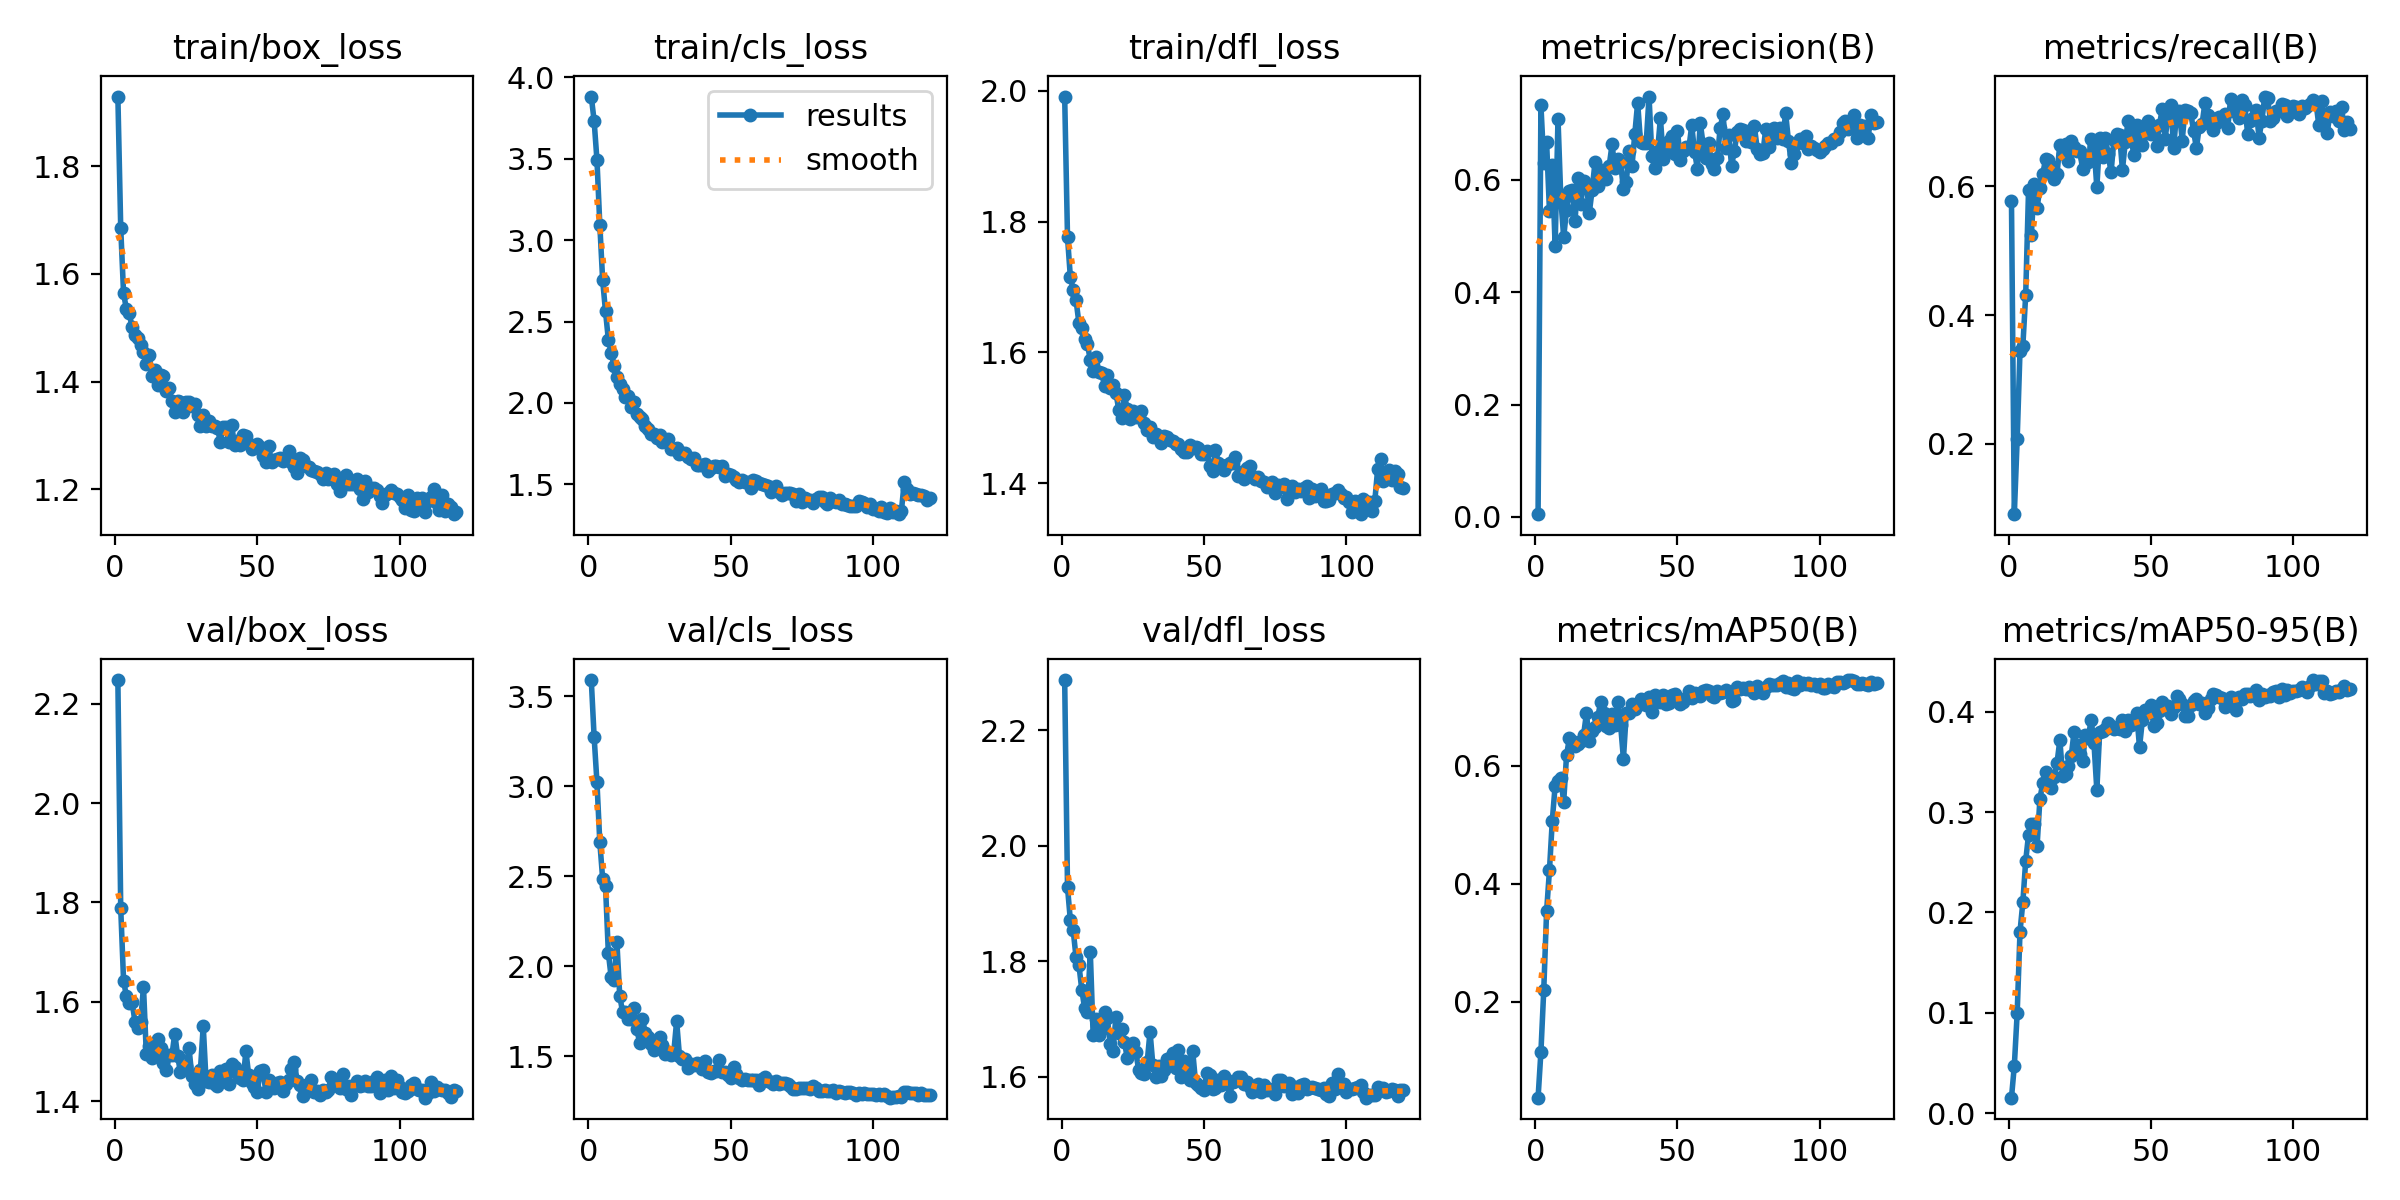

Values plotted in this chart, from the file beside it:
epoch, time, train/box_loss, train/cls_loss, train/dfl_loss, metrics/precision(B), metrics/recall(B), metrics/mAP50(B), metrics/mAP50-95(B), val/box_loss, val/cls_loss, val/dfl_loss, lr/pg0, lr/pg1, lr/pg2, lr/pg3, lr/pg4, lr/pg5, lr/pg6, lr/pg7
1, 29.18, 1.929, 3.883, 1.991, 0.00493, 0.5766, 0.03751, 0.01551, 2.248, 3.59, 2.287, 0.0009968, 0.0003323, 0.0009968, 0.0003323, 0.0009968, 0.0003323, 0.0009968, 0.0003323
2, 53.22, 1.685, 3.733, 1.776, 0.7327, 0.09052, 0.1151, 0.04717, 1.789, 3.275, 1.928, 0.00198, 0.0006601, 0.00198, 0.0006601, 0.00198, 0.0006601, 0.00198, 0.0006601
3, 75.19, 1.564, 3.492, 1.715, 0.6299, 0.2067, 0.2203, 0.09943, 1.642, 3.022, 1.871, 0.002947, 0.0009825, 0.002947, 0.0009825, 0.002947, 0.0009825, 0.002947, 0.0009825
4, 96.76, 1.535, 3.096, 1.696, 0.6664, 0.3448, 0.3537, 0.1809, 1.611, 2.69, 1.853, 0.002926, 0.0009752, 0.002926, 0.0009752, 0.002926, 0.0009752, 0.002926, 0.0009752
5, 118.6, 1.527, 2.754, 1.68, 0.5451, 0.3524, 0.4231, 0.2103, 1.597, 2.487, 1.806, 0.002901, 0.000967, 0.002901, 0.000967, 0.002901, 0.000967, 0.002901, 0.000967
6, 141.4, 1.501, 2.563, 1.645, 0.6258, 0.4315, 0.5073, 0.2516, 1.6, 2.448, 1.794, 0.002876, 0.0009587, 0.002876, 0.0009587, 0.002876, 0.0009587, 0.002876, 0.0009587
7, 163.9, 1.487, 2.389, 1.637, 0.4815, 0.5941, 0.5666, 0.2774, 1.56, 2.075, 1.751, 0.002851, 0.0009505, 0.002851, 0.0009505, 0.002851, 0.0009505, 0.002851, 0.0009505
8, 186.3, 1.482, 2.308, 1.62, 0.7088, 0.5249, 0.5751, 0.2884, 1.548, 1.939, 1.719, 0.002827, 0.0009423, 0.002827, 0.0009423, 0.002827, 0.0009423, 0.002827, 0.0009423
9, 208.9, 1.468, 2.23, 1.612, 0.5658, 0.6043, 0.5787, 0.2882, 1.559, 1.925, 1.712, 0.002802, 0.000934, 0.002802, 0.000934, 0.002802, 0.000934, 0.002802, 0.000934
10, 231.8, 1.456, 2.16, 1.589, 0.4977, 0.5666, 0.5386, 0.2661, 1.631, 2.137, 1.817, 0.002777, 0.0009258, 0.002777, 0.0009258, 0.002777, 0.0009258, 0.002777, 0.0009258
11, 254.9, 1.433, 2.119, 1.571, 0.5467, 0.5977, 0.6177, 0.3134, 1.495, 1.838, 1.673, 0.002753, 0.0009175, 0.002753, 0.0009175, 0.002753, 0.0009175, 0.002753, 0.0009175
12, 278, 1.449, 2.088, 1.593, 0.5799, 0.6197, 0.6469, 0.3291, 1.51, 1.746, 1.7, 0.002728, 0.0009093, 0.002728, 0.0009093, 0.002728, 0.0009093, 0.002728, 0.0009093
13, 301.2, 1.411, 2.038, 1.57, 0.5823, 0.6424, 0.6424, 0.3401, 1.486, 1.746, 1.671, 0.002703, 0.000901, 0.002703, 0.000901, 0.002703, 0.000901, 0.002703, 0.000901
14, 324.2, 1.421, 2.041, 1.569, 0.5275, 0.6411, 0.6336, 0.3354, 1.496, 1.709, 1.682, 0.002678, 0.0008927, 0.002678, 0.0008927, 0.002678, 0.0008927, 0.002678, 0.0008927
15, 347.3, 1.394, 1.974, 1.548, 0.6033, 0.6315, 0.6373, 0.3245, 1.526, 1.709, 1.712, 0.002654, 0.0008845, 0.002654, 0.0008845, 0.002654, 0.0008845, 0.002654, 0.0008845
16, 370.7, 1.413, 2.007, 1.565, 0.5564, 0.6117, 0.6424, 0.3348, 1.508, 1.769, 1.701, 0.002629, 0.0008762, 0.002629, 0.0008762, 0.002629, 0.0008762, 0.002629, 0.0008762
17, 394.2, 1.41, 1.933, 1.545, 0.5984, 0.6198, 0.6525, 0.3489, 1.477, 1.65, 1.657, 0.002604, 0.000868, 0.002604, 0.000868, 0.002604, 0.000868, 0.002604, 0.000868
18, 419.5, 1.383, 1.916, 1.549, 0.5929, 0.6645, 0.6888, 0.3716, 1.463, 1.577, 1.645, 0.002579, 0.0008598, 0.002579, 0.0008598, 0.002579, 0.0008598, 0.002579, 0.0008598
19, 442.7, 1.388, 1.902, 1.538, 0.541, 0.6507, 0.6414, 0.3356, 1.493, 1.708, 1.703, 0.002554, 0.0008515, 0.002554, 0.0008515, 0.002554, 0.0008515, 0.002554, 0.0008515
20, 466.1, 1.364, 1.857, 1.512, 0.5821, 0.6665, 0.6583, 0.338, 1.492, 1.629, 1.676, 0.00253, 0.0008433, 0.00253, 0.0008433, 0.00253, 0.0008433, 0.00253, 0.0008433
21, 489.7, 1.344, 1.838, 1.5, 0.6309, 0.6393, 0.6653, 0.3456, 1.536, 1.608, 1.682, 0.002505, 0.000835, 0.002505, 0.000835, 0.002505, 0.000835, 0.002505, 0.000835
22, 513.1, 1.363, 1.808, 1.534, 0.5882, 0.6703, 0.6836, 0.3559, 1.491, 1.571, 1.661, 0.00248, 0.0008268, 0.00248, 0.0008268, 0.00248, 0.0008268, 0.00248, 0.0008268
23, 536.2, 1.362, 1.808, 1.513, 0.6168, 0.6618, 0.7083, 0.38, 1.458, 1.534, 1.632, 0.002455, 0.0008185, 0.002455, 0.0008185, 0.002455, 0.0008185, 0.002455, 0.0008185
24, 559.6, 1.343, 1.787, 1.498, 0.6105, 0.6543, 0.6889, 0.3669, 1.466, 1.589, 1.653, 0.002431, 0.0008102, 0.002431, 0.0008102, 0.002431, 0.0008102, 0.002431, 0.0008102
25, 582.5, 1.363, 1.804, 1.511, 0.6019, 0.6552, 0.6672, 0.3574, 1.47, 1.606, 1.659, 0.002406, 0.000802, 0.002406, 0.000802, 0.002406, 0.000802, 0.002406, 0.000802
26, 605.8, 1.362, 1.758, 1.501, 0.625, 0.6269, 0.6637, 0.3507, 1.507, 1.564, 1.643, 0.002381, 0.0007937, 0.002381, 0.0007937, 0.002381, 0.0007937, 0.002381, 0.0007937
27, 629.7, 1.355, 1.772, 1.503, 0.6629, 0.6445, 0.6885, 0.3769, 1.45, 1.515, 1.612, 0.002357, 0.0007855, 0.002357, 0.0007855, 0.002357, 0.0007855, 0.002357, 0.0007855
28, 652.9, 1.359, 1.78, 1.511, 0.6204, 0.6374, 0.6691, 0.3743, 1.434, 1.523, 1.607, 0.002332, 0.0007772, 0.002332, 0.0007772, 0.002332, 0.0007772, 0.002332, 0.0007772
29, 676.3, 1.338, 1.718, 1.492, 0.6374, 0.6739, 0.7075, 0.3919, 1.423, 1.509, 1.605, 0.002307, 0.000769, 0.002307, 0.000769, 0.002307, 0.000769, 0.002307, 0.000769
30, 699.8, 1.318, 1.715, 1.481, 0.631, 0.6627, 0.6699, 0.3685, 1.462, 1.524, 1.625, 0.002282, 0.0007608, 0.002282, 0.0007608, 0.002282, 0.0007608, 0.002282, 0.0007608
31, 723, 1.339, 1.72, 1.486, 0.5835, 0.5984, 0.6119, 0.3221, 1.551, 1.696, 1.678, 0.002257, 0.0007525, 0.002257, 0.0007525, 0.002257, 0.0007525, 0.002257, 0.0007525
32, 746.3, 1.317, 1.689, 1.471, 0.5967, 0.6745, 0.6897, 0.3802, 1.44, 1.502, 1.62, 0.002233, 0.0007443, 0.002233, 0.0007443, 0.002233, 0.0007443, 0.002233, 0.0007443
33, 769.5, 1.327, 1.695, 1.474, 0.6509, 0.6456, 0.6901, 0.3804, 1.439, 1.487, 1.6, 0.002208, 0.000736, 0.002208, 0.000736, 0.002208, 0.000736, 0.002208, 0.000736
34, 792.9, 1.319, 1.692, 1.471, 0.624, 0.6752, 0.7048, 0.3832, 1.453, 1.486, 1.619, 0.002183, 0.0007277, 0.002183, 0.0007277, 0.002183, 0.0007277, 0.002183, 0.0007277
35, 816.3, 1.319, 1.666, 1.461, 0.6821, 0.6495, 0.6962, 0.3891, 1.435, 1.435, 1.601, 0.002158, 0.0007195, 0.002158, 0.0007195, 0.002158, 0.0007195, 0.002158, 0.0007195
36, 839.8, 1.314, 1.655, 1.472, 0.7373, 0.6218, 0.7028, 0.3858, 1.429, 1.461, 1.612, 0.002134, 0.0007112, 0.002134, 0.0007112, 0.002134, 0.0007112, 0.002134, 0.0007112
37, 863.6, 1.288, 1.659, 1.47, 0.6669, 0.6718, 0.714, 0.3829, 1.46, 1.455, 1.63, 0.002109, 0.000703, 0.002109, 0.000703, 0.002109, 0.000703, 0.002109, 0.000703
38, 887.2, 1.315, 1.619, 1.466, 0.6651, 0.6811, 0.7079, 0.3834, 1.449, 1.463, 1.633, 0.002084, 0.0006947, 0.002084, 0.0006947, 0.002084, 0.0006947, 0.002084, 0.0006947
39, 910.5, 1.316, 1.617, 1.464, 0.6653, 0.6797, 0.7026, 0.3826, 1.464, 1.451, 1.641, 0.00206, 0.0006865, 0.00206, 0.0006865, 0.00206, 0.0006865, 0.00206, 0.0006865
40, 934, 1.288, 1.617, 1.46, 0.7482, 0.6257, 0.717, 0.3917, 1.435, 1.432, 1.616, 0.002035, 0.0006783, 0.002035, 0.0006783, 0.002035, 0.0006783, 0.002035, 0.0006783
41, 957.2, 1.319, 1.622, 1.46, 0.6419, 0.6688, 0.6916, 0.381, 1.474, 1.475, 1.646, 0.00201, 0.00067, 0.00201, 0.00067, 0.00201, 0.00067, 0.00201, 0.00067
42, 980.3, 1.282, 1.583, 1.452, 0.621, 0.7015, 0.7202, 0.3922, 1.469, 1.413, 1.599, 0.001985, 0.0006618, 0.001985, 0.0006618, 0.001985, 0.0006618, 0.001985, 0.0006618
43, 1003, 1.289, 1.603, 1.447, 0.651, 0.6784, 0.711, 0.3865, 1.457, 1.409, 1.627, 0.001961, 0.0006535, 0.001961, 0.0006535, 0.001961, 0.0006535, 0.001961, 0.0006535
44, 1027, 1.282, 1.611, 1.447, 0.7099, 0.6479, 0.7089, 0.3902, 1.445, 1.42, 1.612, 0.001936, 0.0006452, 0.001936, 0.0006452, 0.001936, 0.0006452, 0.001936, 0.0006452
45, 1050, 1.302, 1.612, 1.459, 0.6366, 0.6957, 0.7209, 0.3986, 1.442, 1.422, 1.594, 0.001911, 0.000637, 0.001911, 0.000637, 0.001911, 0.000637, 0.001911, 0.000637
46, 1073, 1.3, 1.608, 1.453, 0.6468, 0.6713, 0.7052, 0.3646, 1.5, 1.483, 1.644, 0.001886, 0.0006287, 0.001886, 0.0006287, 0.001886, 0.0006287, 0.001886, 0.0006287
47, 1096, 1.284, 1.611, 1.455, 0.669, 0.6647, 0.7072, 0.3915, 1.451, 1.413, 1.59, 0.001862, 0.0006205, 0.001862, 0.0006205, 0.001862, 0.0006205, 0.001862, 0.0006205
48, 1120, 1.275, 1.554, 1.453, 0.6783, 0.6825, 0.72, 0.4015, 1.435, 1.414, 1.585, 0.001837, 0.0006122, 0.001837, 0.0006122, 0.001837, 0.0006122, 0.001837, 0.0006122
49, 1143, 1.28, 1.566, 1.444, 0.6456, 0.7009, 0.7226, 0.3998, 1.429, 1.396, 1.58, 0.001812, 0.000604, 0.001812, 0.000604, 0.001812, 0.000604, 0.001812, 0.000604
50, 1166, 1.284, 1.558, 1.445, 0.6862, 0.6813, 0.7118, 0.4064, 1.418, 1.383, 1.576, 0.001787, 0.0005958, 0.001787, 0.0005958, 0.001787, 0.0005958, 0.001787, 0.0005958
51, 1190, 1.279, 1.548, 1.449, 0.6354, 0.6873, 0.7041, 0.3858, 1.46, 1.442, 1.607, 0.001762, 0.0005875, 0.001762, 0.0005875, 0.001762, 0.0005875, 0.001762, 0.0005875
52, 1213, 1.262, 1.528, 1.427, 0.6517, 0.6627, 0.7078, 0.3892, 1.463, 1.404, 1.603, 0.001738, 0.0005793, 0.001738, 0.0005793, 0.001738, 0.0005793, 0.001738, 0.0005793
53, 1236, 1.252, 1.514, 1.418, 0.6582, 0.6956, 0.7154, 0.4006, 1.417, 1.382, 1.578, 0.001713, 0.000571, 0.001713, 0.000571, 0.001713, 0.000571, 0.001713, 0.000571
54, 1258, 1.28, 1.527, 1.451, 0.6563, 0.7201, 0.7267, 0.41, 1.442, 1.37, 1.581, 0.001688, 0.0005627, 0.001688, 0.0005627, 0.001688, 0.0005627, 0.001688, 0.0005627
55, 1281, 1.251, 1.513, 1.431, 0.6967, 0.6743, 0.7153, 0.4027, 1.432, 1.376, 1.595, 0.001664, 0.0005545, 0.001664, 0.0005545, 0.001664, 0.0005545, 0.001664, 0.0005545
56, 1304, 1.256, 1.516, 1.427, 0.6496, 0.7088, 0.7243, 0.4059, 1.426, 1.369, 1.585, 0.001639, 0.0005462, 0.001639, 0.0005462, 0.001639, 0.0005462, 0.001639, 0.0005462
57, 1328, 1.256, 1.48, 1.419, 0.6197, 0.7269, 0.7202, 0.3976, 1.436, 1.371, 1.6, 0.001614, 0.000538, 0.001614, 0.000538, 0.001614, 0.000538, 0.001614, 0.000538
58, 1351, 1.258, 1.527, 1.428, 0.7012, 0.6603, 0.7179, 0.4045, 1.439, 1.371, 1.594, 0.001589, 0.0005297, 0.001589, 0.0005297, 0.001589, 0.0005297, 0.001589, 0.0005297
59, 1374, 1.252, 1.52, 1.431, 0.6634, 0.7133, 0.7263, 0.4156, 1.42, 1.372, 1.566, 0.001564, 0.0005215, 0.001564, 0.0005215, 0.001564, 0.0005215, 0.001564, 0.0005215
60, 1396, 1.258, 1.509, 1.43, 0.638, 0.7172, 0.728, 0.4123, 1.434, 1.34, 1.59, 0.00154, 0.0005133, 0.00154, 0.0005133, 0.00154, 0.0005133, 0.00154, 0.0005133
... 60 more rows
